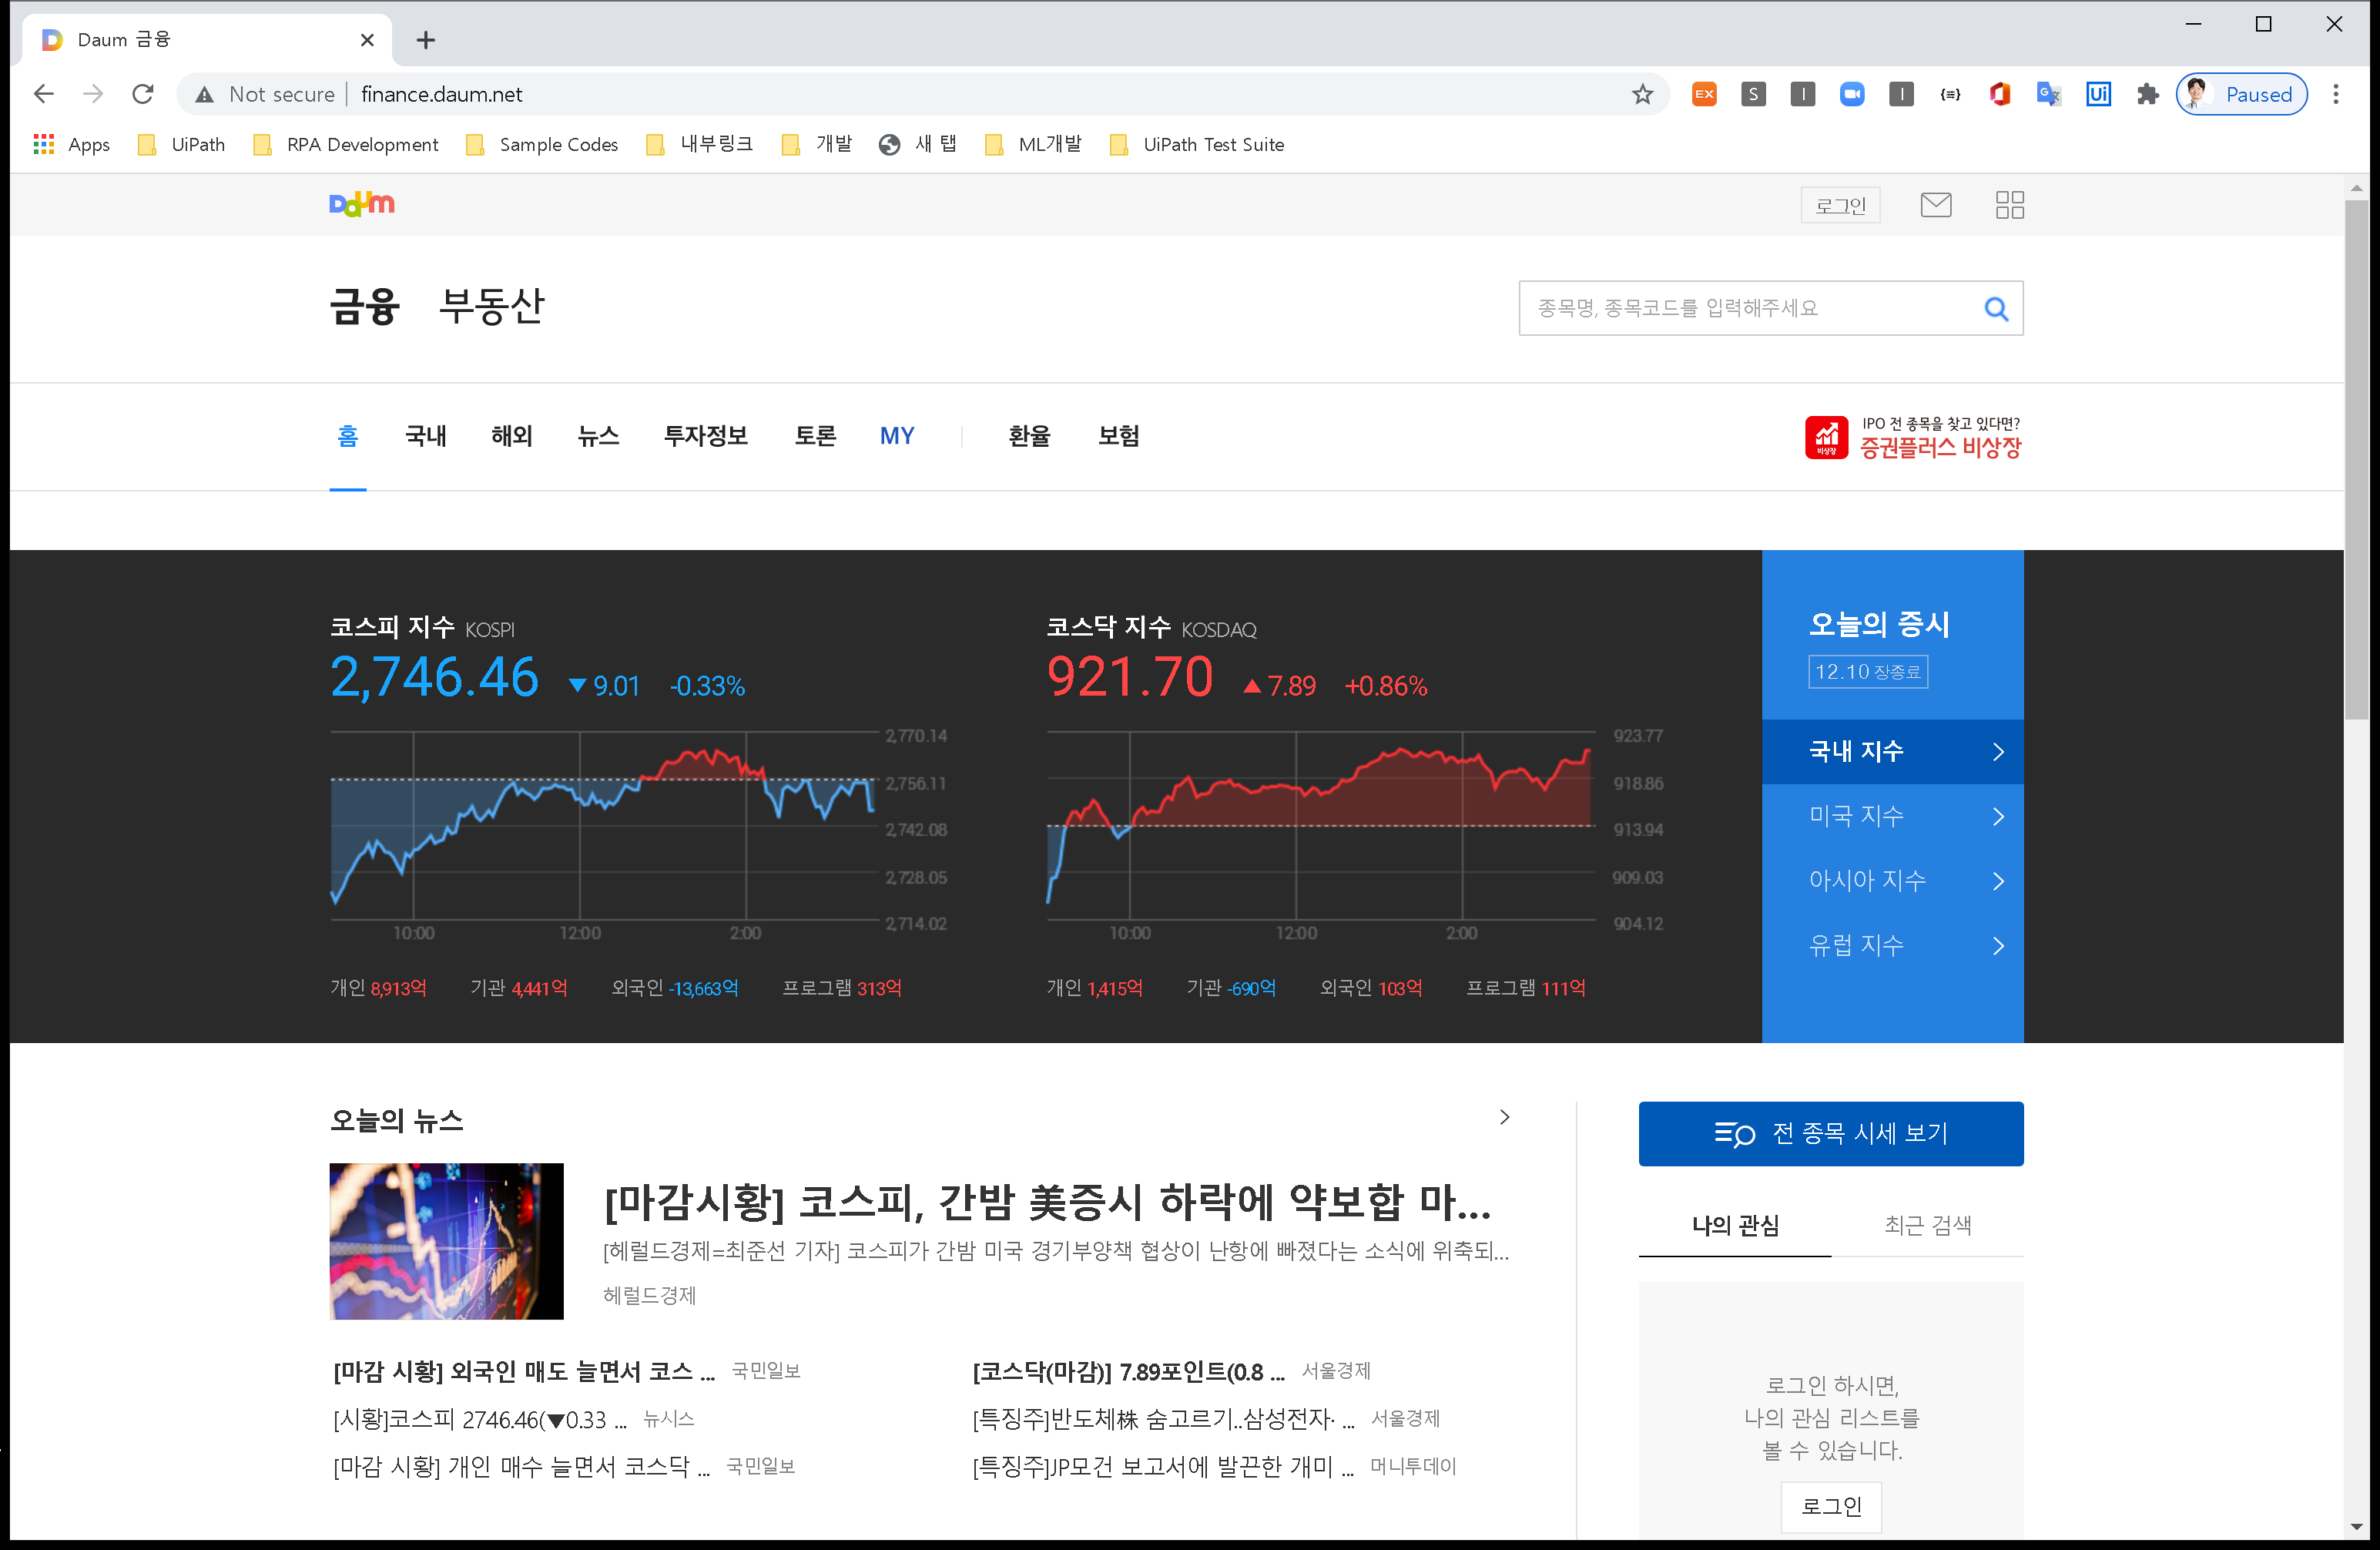
Task: 주식정보 조회 프로세스 
Workflow: Main

Step 1: Use Browser Chrome: Daum 금융 in window 'Daum 금융' (chrome.exe)

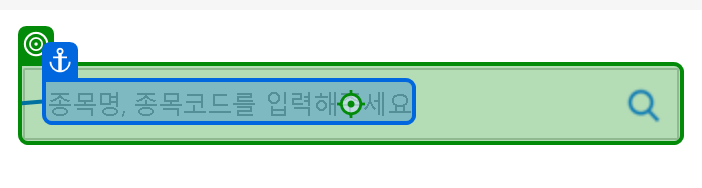
Step 2: type [StockName] into '종목명, 종목코드를 입력해주세요'

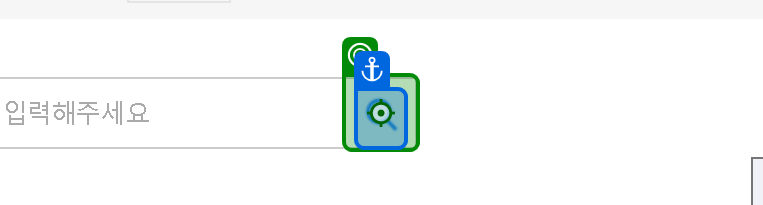
Step 3: click on '검색'

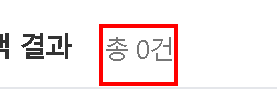
Step 4: Find Element 'P  labSearchCount' on the paragraph

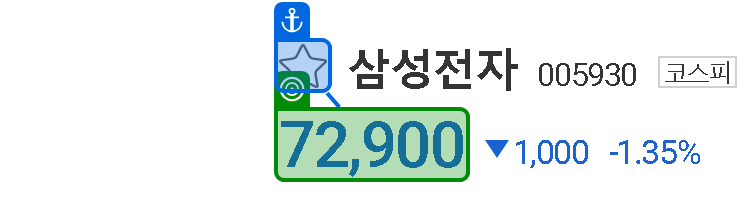
Step 5 [then]: get-text from '-'

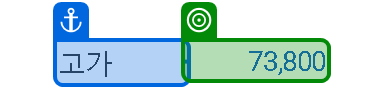
Step 6: get-text from '고가'

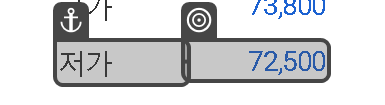
Step 7: get-text from '저가'

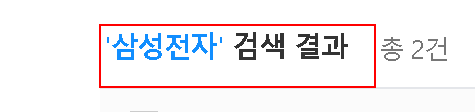
Step 8 [else]: find

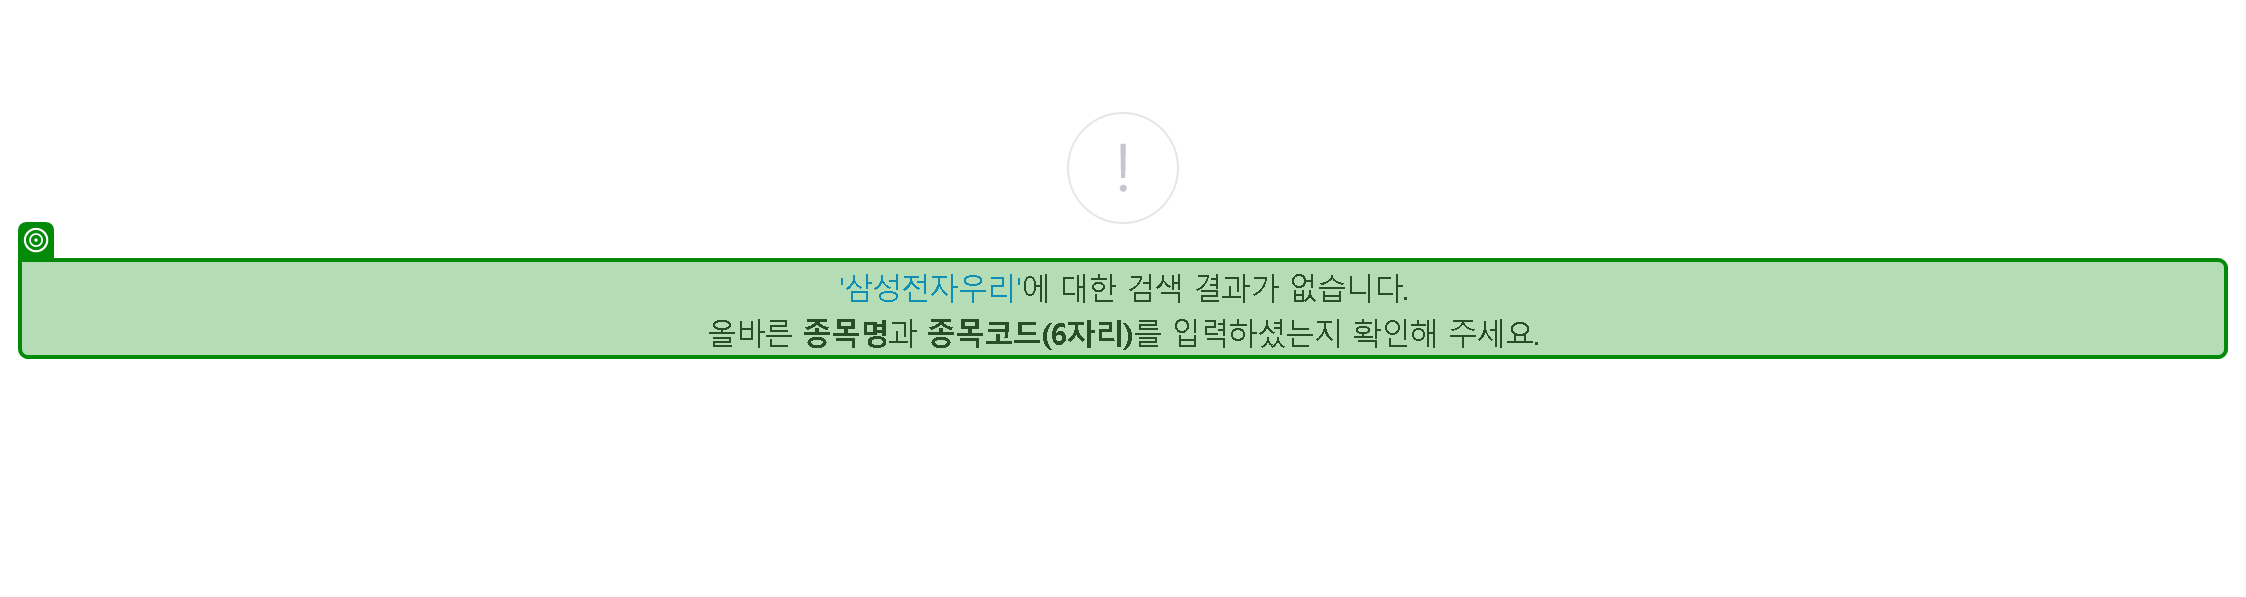
Step 9 [then]: get-text

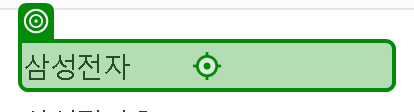
Step 10 [else]: click on '삼성전자'

Step 11: get-text from '-' (same screen as step 5)

Step 12: get-text from '고가' (same screen as step 6)

Step 13: get-text from '저가' (same screen as step 7)